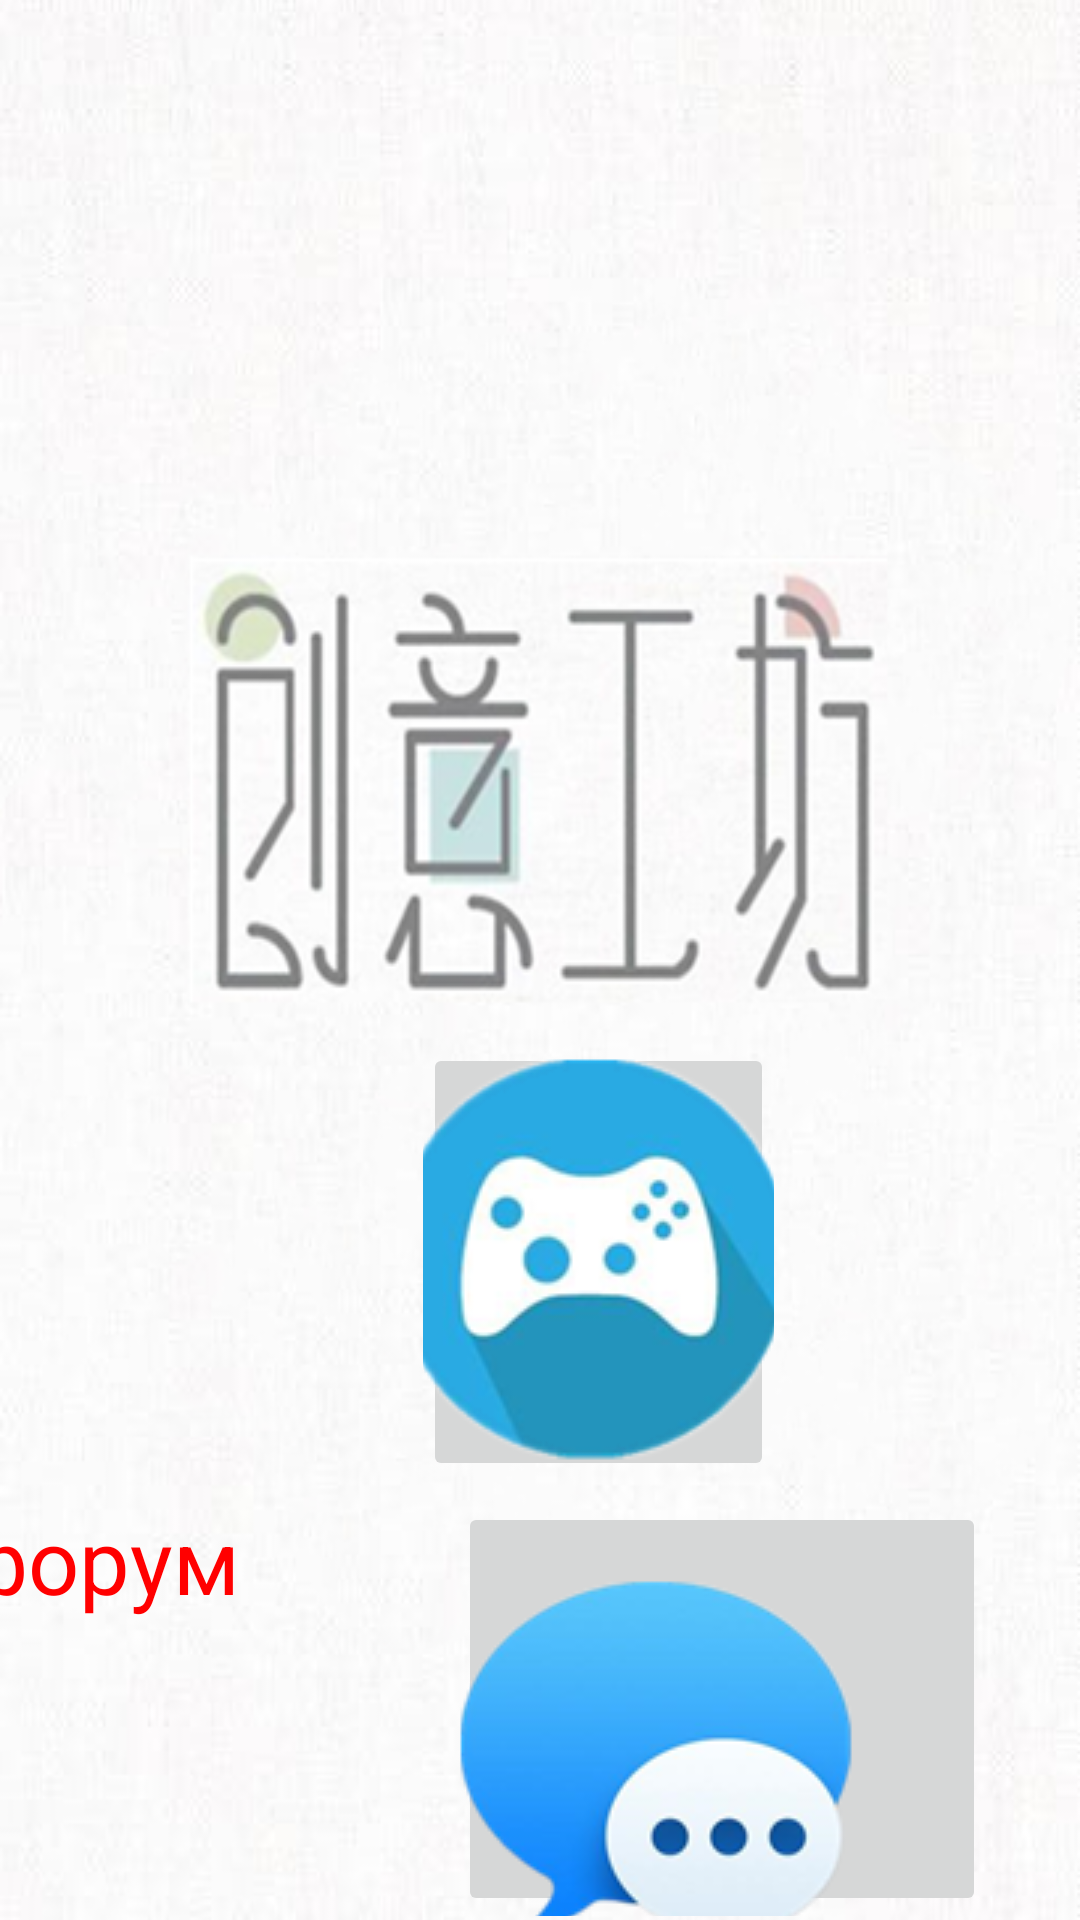

Write the Android layout XML for this screen, with the resource values it uses.
<!-- AndroidManifest.xml: application theme AppTheme -->
<!-- res/layout/workshop.xml -->
<?xml version="1.0" encoding="utf-8"?>
<android.support.constraint.ConstraintLayout xmlns:android="http://schemas.android.com/apk/res/android"
    xmlns:app="http://schemas.android.com/apk/res-auto"
    xmlns:tools="http://schemas.android.com/tools"
    android:layout_width="match_parent"
    android:layout_height="match_parent"
    android:background="@mipmap/workshop">

    <ImageButton
        android:id="@+id/imageButton6"
        android:layout_width="117dp"
        android:layout_height="146dp"
        android:layout_marginTop="392dp"
        android:layout_marginEnd="102dp"
        app:layout_constraintBottom_toTopOf="@+id/imageButton7"
        app:layout_constraintEnd_toEndOf="parent"
        app:layout_constraintStart_toEndOf="@+id/textView38"
        app:layout_constraintTop_toTopOf="parent"
        app:srcCompat="@mipmap/gameicon" />

    <TextView
        android:id="@+id/textView38"
        android:layout_width="0dp"
        android:layout_height="0dp"
        android:layout_marginStart="16dp"
        android:layout_marginTop="424dp"
        android:layout_marginEnd="50dp"
        android:layout_marginBottom="113dp"
        android:text="игра"
        android:textColor="#FF0000"
        android:textSize="30sp"
        app:layout_constraintBottom_toTopOf="@+id/textView39"
        app:layout_constraintEnd_toStartOf="@+id/imageButton6"
        app:layout_constraintStart_toStartOf="parent"
        app:layout_constraintTop_toTopOf="parent" />

    <TextView
        android:id="@+id/textView39"
        android:layout_width="wrap_content"
        android:layout_height="wrap_content"
        android:layout_marginStart="12dp"
        android:layout_marginEnd="73dp"
        android:layout_marginBottom="100dp"
        android:text="форум"
        android:textColor="#FF0000"
        android:textSize="30sp"
        app:layout_constraintBottom_toBottomOf="parent"
        app:layout_constraintEnd_toStartOf="@+id/imageButton7"
        app:layout_constraintStart_toStartOf="parent"
        app:layout_constraintTop_toBottomOf="@+id/textView38" />

    <ImageButton
        android:id="@+id/imageButton7"
        android:layout_width="176dp"
        android:layout_height="138dp"
        android:layout_marginTop="7dp"
        android:layout_marginEnd="56dp"
        android:layout_marginBottom="46dp"
        app:layout_constraintBottom_toBottomOf="parent"
        app:layout_constraintEnd_toEndOf="parent"
        app:layout_constraintStart_toEndOf="@+id/textView39"
        app:layout_constraintTop_toBottomOf="@+id/imageButton6"
        app:layout_constraintVertical_bias="0.466"
        app:srcCompat="@mipmap/forum01" />
</android.support.constraint.ConstraintLayout>
<!-- resources referenced by this layout -->
<resources>
  <!-- mipmap forum01: png bitmap (mipmap-mdpi, 19088 bytes) -->
  <!-- mipmap gameicon: png bitmap (mipmap-mdpi, 24063 bytes) -->
  <!-- mipmap workshop: png bitmap (mipmap-mdpi, 194992 bytes) -->
  <style name="AppTheme" parent="Theme.AppCompat.Light.DarkActionBar">
          
          <item name="colorPrimary">@color/colorPrimary</item>
          <item name="colorPrimaryDark">@color/colorPrimaryDark</item>
          <item name="colorAccent">@color/colorAccent</item>
      </style>
  <color name="colorPrimary">#008577</color>
  <color name="colorPrimaryDark">#00574B</color>
  <color name="colorAccent">#D81B60</color>
</resources>
